Run: headless pygame with SDL's dummy video driver; simulated clock (each Clock.tick advances the game by its frame time, no real sleeping); random seed 0; keys injected as events and as key.get_pressed() state; mouse plan: one left click at the window centre at the start of phase 2, then a move to the lower-right quarter at the start of phase 3.
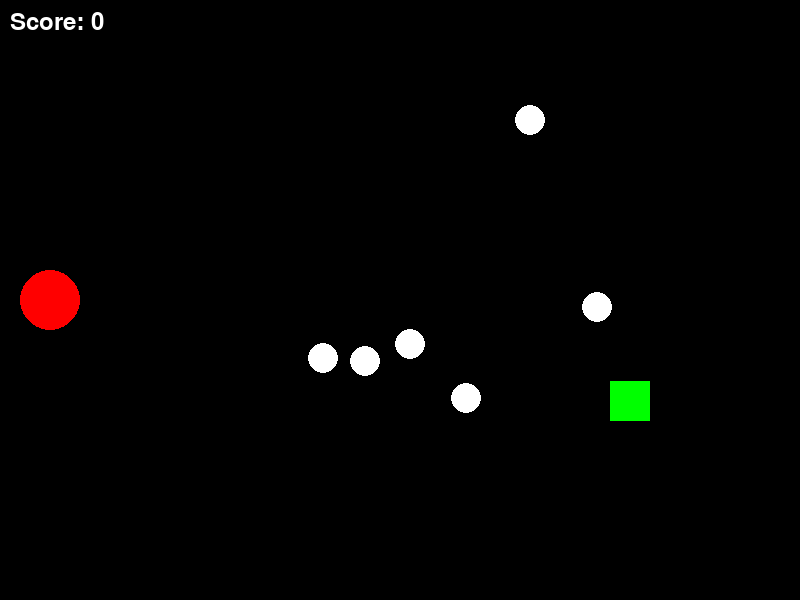
Frame 1 of 4 · flips 1–60 · no input
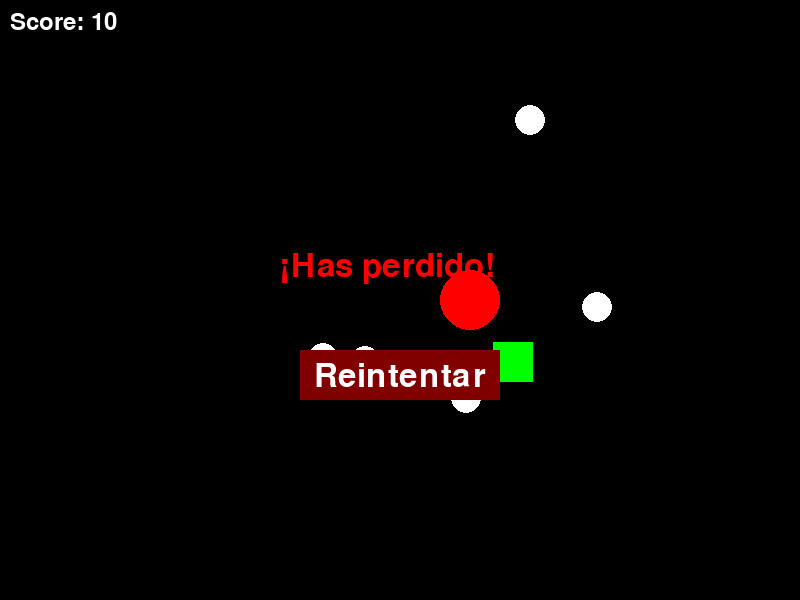
Frame 2 of 4 · flips 61–180 · clicked the window centre · tapped SPACE, RETURN · held RIGHT (→), D
Frame 3 of 4 · flips 181–300 · moved the mouse to the lower-right quarter · held DOWN (↓), S · screen unchanged from frame 2, image omitted
Frame 4 of 4 · flips 301–420 · held LEFT (←), A, UP (↑), W · screen unchanged from frame 3, image omitted

The pygame program that drew these frames:

import pygame
import random
import math

# Inicialización de Pygame
pygame.init()

# ventana
WIDTH, HEIGHT = 800, 600
screen = pygame.display.set_mode((WIDTH, HEIGHT))
pygame.display.set_caption("Bad Circles")

# Colores
RED = (255, 0, 0)
GREEN = (0, 255, 0)
WHITE = (255, 255, 255)
BLACK = (0, 0, 0)
DARK_RED = (128, 0, 0)
DARK_GREEN = (0, 100, 0)

# Reloj
clock = pygame.time.Clock()
FPS = 60

# Funciones 
def draw_player(x, y, radius):
    pygame.draw.circle(screen, RED, (x, y), radius)

def draw_monster(x, y, size):
    pygame.draw.rect(screen, GREEN, (x, y, size, size))

def draw_fruits(fruits):
    for fruit in fruits:
        pygame.draw.circle(screen, WHITE, fruit, 15)

def draw_button(text, y_offset, color_bg):
    font = pygame.font.Font(None, 48)
    button_rect = pygame.Rect(WIDTH // 2 - 100, HEIGHT // 2 + y_offset, 200, 50)
    pygame.draw.rect(screen, color_bg, button_rect)
    text_render = font.render(text, True, WHITE)
    screen.blit(text_render, (WIDTH // 2 - text_render.get_width() // 2, HEIGHT // 2 + y_offset + 10))
    return button_rect

# Lógica general del juego por nivel
def run_level(level_number, monster_speed, fruit_count):
    player_radius = 30
    player_x = 50
    player_y = HEIGHT // 2
    player_speed = 5

    monster_size = 40
    monster_x = WIDTH - 100
    monster_y = random.randint(0, HEIGHT - monster_size)

    fruits = [(random.randint(100, 700), random.randint(100, 500)) for _ in range(fruit_count)]

    score = 0
    level_complete = False
    game_over = False
    run_game = True

    while run_game:
        screen.fill(BLACK)

        for event in pygame.event.get():
            if event.type == pygame.QUIT:
                pygame.quit()
                return "quit"

            if event.type == pygame.MOUSEBUTTONDOWN:
                mouse_x, mouse_y = pygame.mouse.get_pos()
                if level_complete:
                    next_button = draw_button("Siguiente", 50, DARK_GREEN)
                    if next_button.collidepoint(mouse_x, mouse_y):
                        return "next"
                elif game_over:
                    retry_button = draw_button("Reintentar", 50, DARK_RED)
                    if retry_button.collidepoint(mouse_x, mouse_y):
                        return "retry"

        if not level_complete and not game_over:
            keys = pygame.key.get_pressed()
            if keys[pygame.K_LEFT]:
                player_x -= player_speed
            if keys[pygame.K_RIGHT]:
                player_x += player_speed
            if keys[pygame.K_UP]:
                player_y -= player_speed
            if keys[pygame.K_DOWN]:
                player_y += player_speed

            # Movimiento del monstruo hacia el jugador 
            dx = player_x - monster_x
            dy = player_y - monster_y
            distance = math.hypot(dx, dy)
            if distance != 0:
                dx /= distance
                dy /= distance
            monster_x += dx * monster_speed
            monster_y += dy * monster_speed

            # Colisión jugador-monstruo
            if math.hypot(player_x - monster_x, player_y - monster_y) < player_radius + monster_size / 2:
                game_over = True

            # Recolección de frutas
            for fruit in fruits[:]:
                if player_x + player_radius > fruit[0] - 15 and player_x - player_radius < fruit[0] + 15 and player_y + player_radius > fruit[1] - 15 and player_y - player_radius < fruit[1] + 15:
                    fruits.remove(fruit)
                    score += 10

            if not fruits:
                level_complete = True

        # Dibujar todo
        draw_player(int(player_x), int(player_y), player_radius)
        draw_monster(int(monster_x), int(monster_y), monster_size)
        draw_fruits(fruits)

        # Puntaje
        font = pygame.font.Font(None, 36)
        score_text = font.render(f"Score: {score}", True, WHITE)
        screen.blit(score_text, (10, 10))

        # Mensajes finales
        if level_complete:
            font = pygame.font.Font(None, 48)
            text = font.render(f"¡Nivel {level_number} Completado!", True, WHITE)
            screen.blit(text, (WIDTH // 2 - 170, HEIGHT // 2 - 50))
            draw_button("Siguiente", 50, DARK_GREEN)
        elif game_over:
            font = pygame.font.Font(None, 48)
            text = font.render("¡Has perdido!", True, RED)
            screen.blit(text, (WIDTH // 2 - 120, HEIGHT // 2 - 50))
            draw_button("Reintentar", 50, DARK_RED)

        pygame.display.update()
        clock.tick(FPS)

# Juego principal
def main():
    level = 1
    while True:
        result = run_level(level, monster_speed=0.5 + level, fruit_count=4 + level * 2)
        if result == "next":
            level += 1
        elif result == "retry":
            continue
        elif result == "quit" or result is False:
            break

main()
